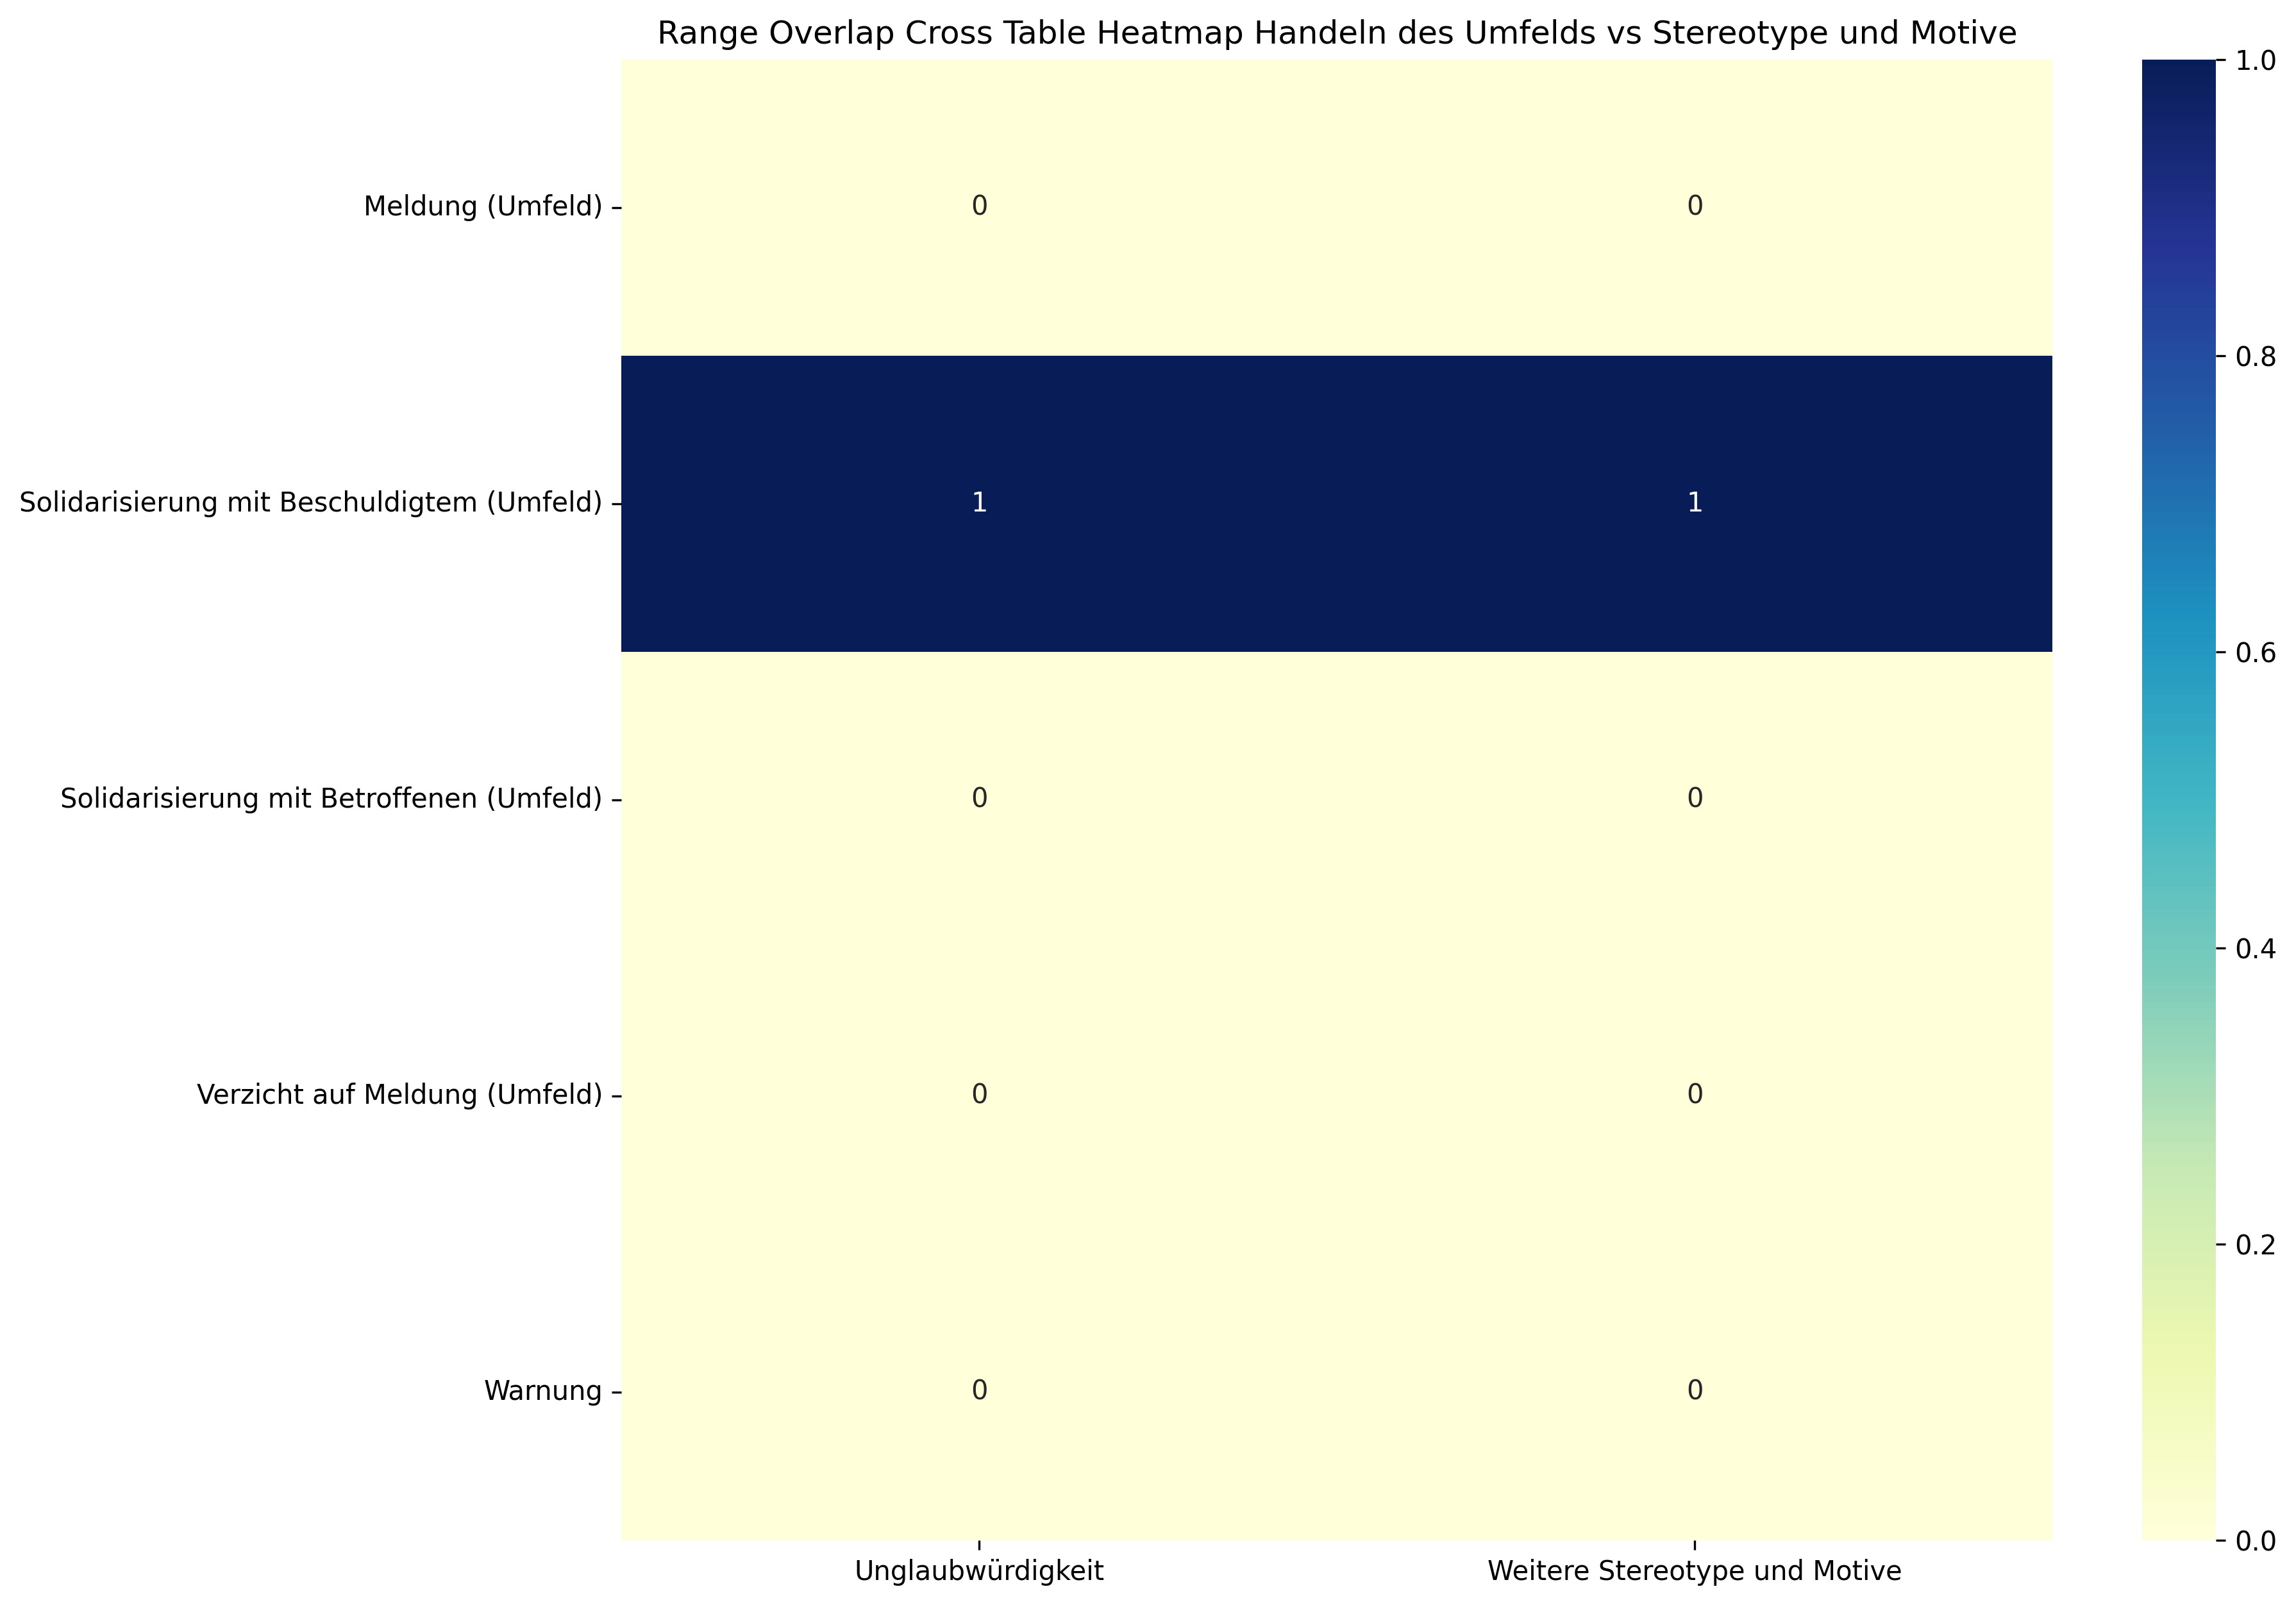

The file beside this chart, header and first rows:
, Unglaubwürdigkeit, Weitere Stereotype und Motive, Sum
Meldung (Umfeld), 0, 0, 0
Solidarisierung mit Beschuldigtem (Umfel…, 1, 1, 2
Solidarisierung mit Betroffenen (Umfeld), 0, 0, 0
Verzicht auf Meldung (Umfeld), 0, 0, 0
Warnung, 0, 0, 0
Sum, 1, 1, 2
